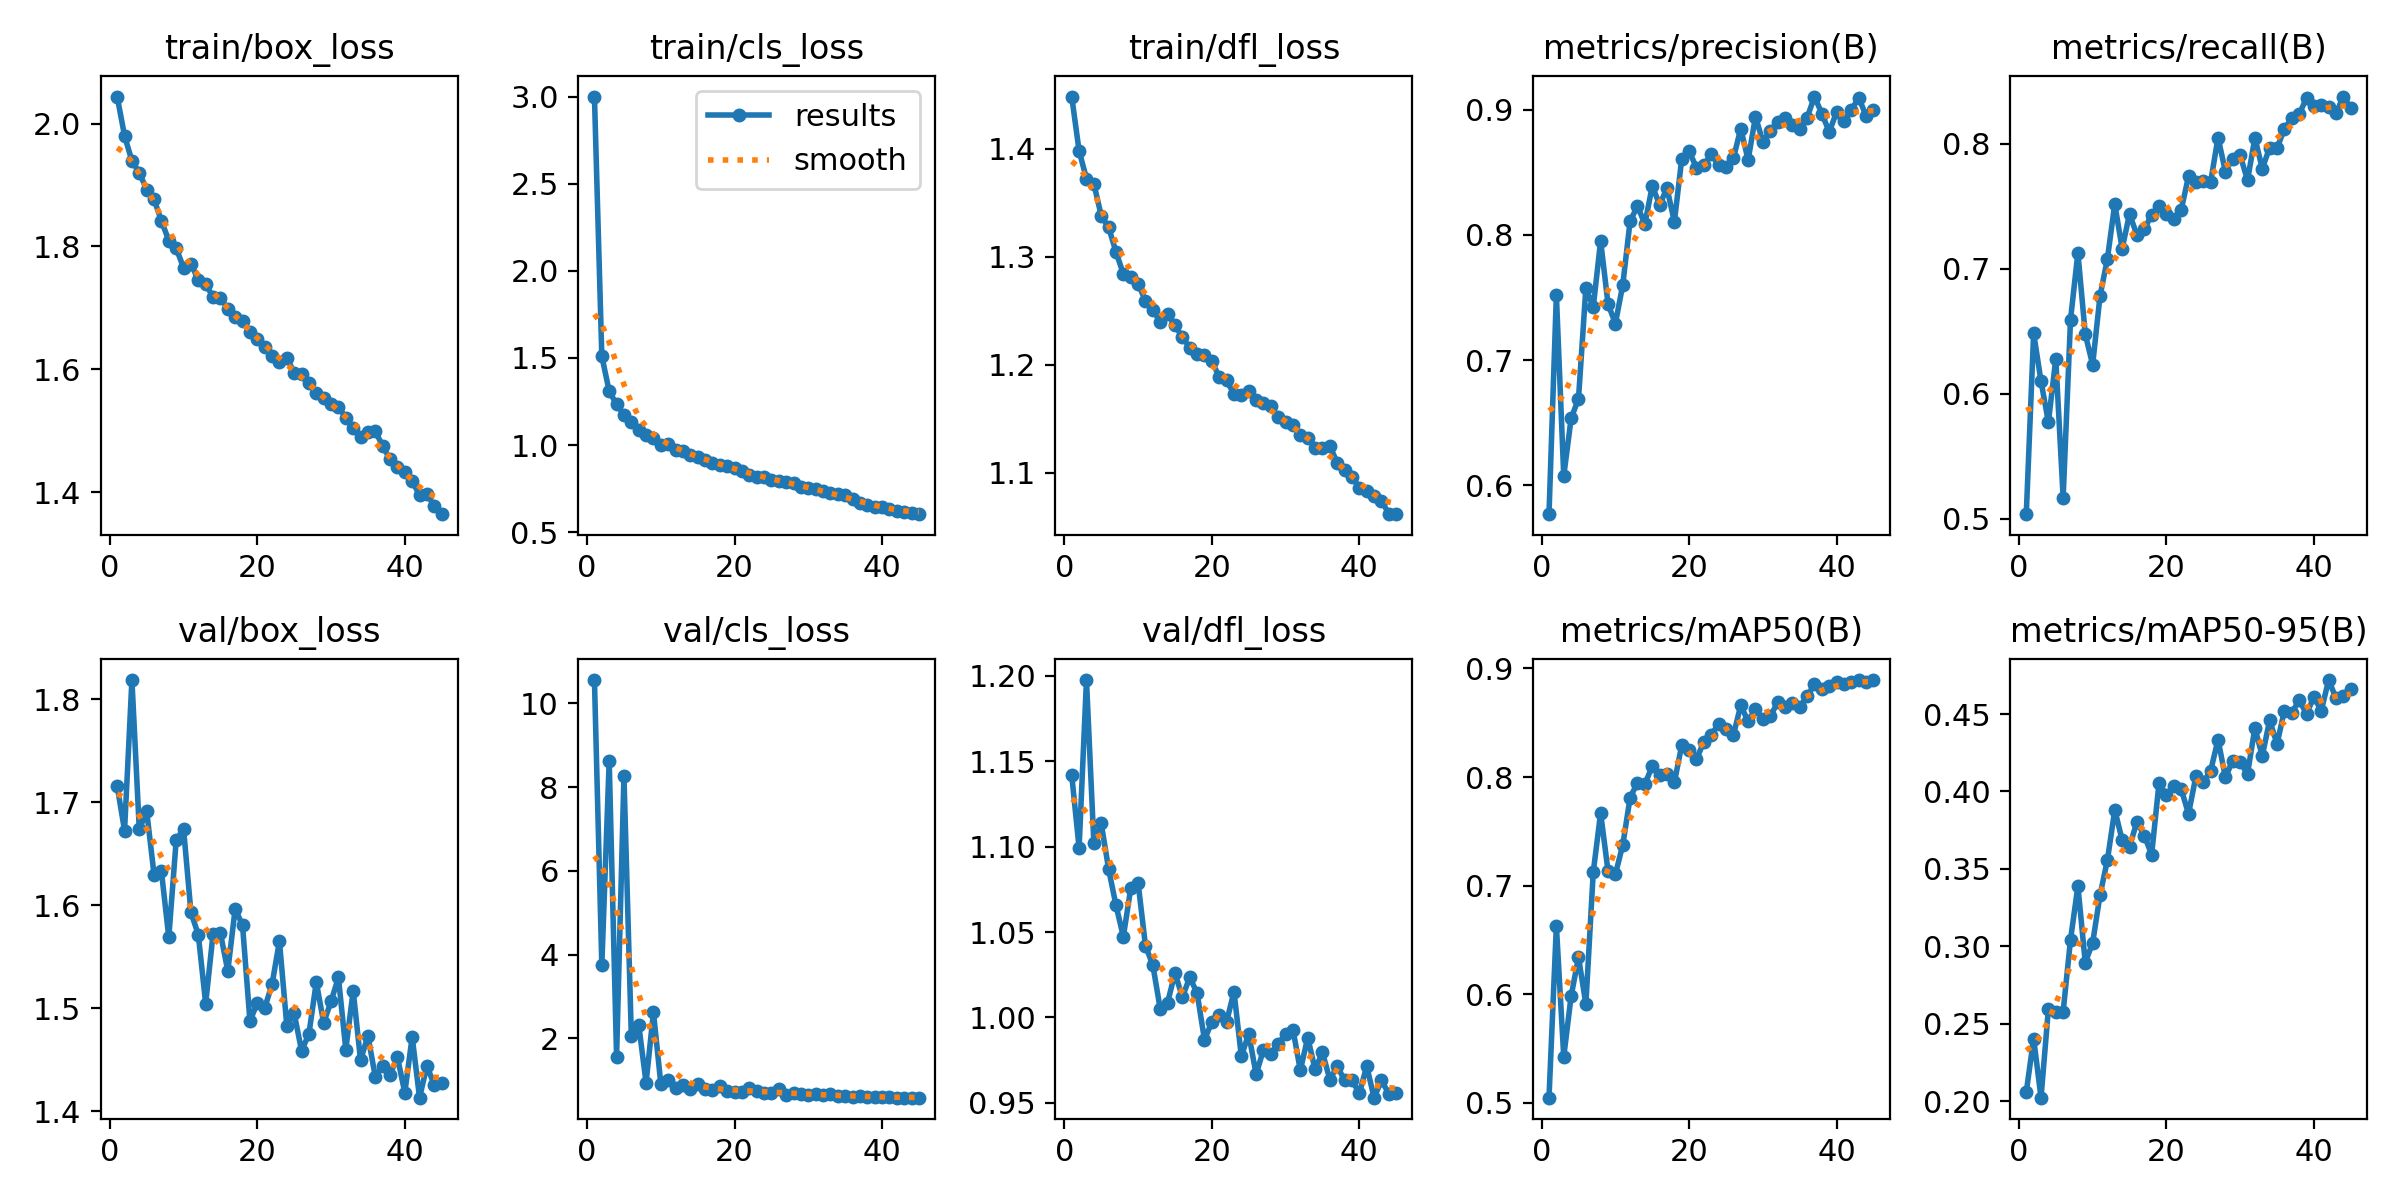

Data behind this chart, as committed beside it:
epoch, time, train/box_loss, train/cls_loss, train/dfl_loss, metrics/precision(B), metrics/recall(B), metrics/mAP50(B), metrics/mAP50-95(B), val/box_loss, val/cls_loss, val/dfl_loss, lr/pg0, lr/pg1, lr/pg2
1, 20.6, 2.044, 3, 1.448, 0.577, 0.5036, 0.5048, 0.206, 1.716, 10.56, 1.142, 0.0005536, 0.0005536, 0.0005536
2, 38.67, 1.98, 1.51, 1.398, 0.7521, 0.6483, 0.663, 0.2405, 1.673, 3.747, 1.099, 0.001085, 0.001085, 0.001085
3, 56.15, 1.939, 1.308, 1.372, 0.6075, 0.6099, 0.5425, 0.2024, 1.819, 8.633, 1.198, 0.001592, 0.001592, 0.001592
4, 74.01, 1.92, 1.234, 1.368, 0.6534, 0.5771, 0.5983, 0.2596, 1.674, 1.562, 1.102, 0.001557, 0.001557, 0.001557
5, 92.04, 1.892, 1.172, 1.338, 0.6692, 0.6278, 0.6342, 0.2579, 1.691, 8.262, 1.114, 0.00152, 0.00152, 0.00152
6, 109.7, 1.876, 1.133, 1.327, 0.7574, 0.5168, 0.591, 0.258, 1.63, 2.064, 1.087, 0.001484, 0.001484, 0.001484
7, 127.1, 1.842, 1.087, 1.305, 0.7424, 0.6592, 0.7123, 0.3043, 1.633, 2.327, 1.066, 0.001447, 0.001447, 0.001447
8, 144.7, 1.809, 1.058, 1.284, 0.7953, 0.7128, 0.7669, 0.339, 1.569, 0.9348, 1.047, 0.00141, 0.00141, 0.00141
9, 162.5, 1.797, 1.038, 1.281, 0.745, 0.6475, 0.7136, 0.2895, 1.663, 2.62, 1.076, 0.001374, 0.001374, 0.001374
10, 180.6, 1.766, 1.002, 1.275, 0.7292, 0.6232, 0.7105, 0.3024, 1.674, 0.9094, 1.079, 0.001337, 0.001337, 0.001337
11, 198.3, 1.772, 1.004, 1.259, 0.76, 0.6782, 0.7373, 0.3331, 1.593, 1.009, 1.042, 0.0013, 0.0013, 0.0013
12, 215.5, 1.745, 0.9737, 1.251, 0.8111, 0.7079, 0.7811, 0.3557, 1.571, 0.8225, 1.031, 0.001264, 0.001264, 0.001264
13, 233.1, 1.739, 0.9629, 1.24, 0.823, 0.7518, 0.7947, 0.3881, 1.505, 0.8756, 1.005, 0.001227, 0.001227, 0.001227
14, 250.9, 1.718, 0.9445, 1.247, 0.8087, 0.716, 0.7934, 0.3687, 1.572, 0.7846, 1.009, 0.00119, 0.00119, 0.00119
15, 268.6, 1.716, 0.9338, 1.237, 0.839, 0.7438, 0.81, 0.3644, 1.573, 0.8965, 1.026, 0.001154, 0.001154, 0.001154
16, 286.1, 1.699, 0.9147, 1.225, 0.8241, 0.727, 0.802, 0.3804, 1.536, 0.7945, 1.012, 0.001117, 0.001117, 0.001117
17, 304.2, 1.686, 0.8995, 1.216, 0.8373, 0.7314, 0.8023, 0.3716, 1.597, 0.7709, 1.023, 0.00108, 0.00108, 0.00108
18, 322.1, 1.678, 0.8871, 1.21, 0.8105, 0.7433, 0.7951, 0.3593, 1.58, 0.8646, 1.014, 0.001044, 0.001044, 0.001044
19, 339.8, 1.661, 0.8786, 1.209, 0.8606, 0.75, 0.8293, 0.4054, 1.488, 0.7318, 0.9869, 0.001007, 0.001007, 0.001007
20, 358.2, 1.649, 0.8671, 1.204, 0.8668, 0.7441, 0.8251, 0.3977, 1.505, 0.7168, 0.9973, 0.0009702, 0.0009702, 0.0009702
21, 376.1, 1.636, 0.8502, 1.188, 0.8537, 0.7398, 0.8164, 0.4038, 1.5, 0.7101, 1.001, 0.0009335, 0.0009335, 0.0009335
22, 394.2, 1.622, 0.8301, 1.185, 0.8558, 0.7469, 0.8325, 0.4017, 1.523, 0.8075, 0.9974, 0.0008968, 0.0008968, 0.0008968
23, 412.2, 1.612, 0.8186, 1.173, 0.8644, 0.7739, 0.8387, 0.3856, 1.565, 0.7361, 1.015, 0.0008602, 0.0008602, 0.0008602
24, 430.1, 1.619, 0.8183, 1.172, 0.8558, 0.7695, 0.8489, 0.4099, 1.483, 0.6994, 0.9772, 0.0008235, 0.0008235, 0.0008235
25, 447.7, 1.595, 0.8015, 1.176, 0.8543, 0.7704, 0.8438, 0.406, 1.495, 0.6991, 0.9904, 0.0007868, 0.0007868, 0.0007868
26, 465.6, 1.592, 0.7957, 1.167, 0.8611, 0.7695, 0.8385, 0.4133, 1.459, 0.7767, 0.9667, 0.0007501, 0.0007501, 0.0007501
27, 483.7, 1.578, 0.7869, 1.165, 0.885, 0.805, 0.8659, 0.4335, 1.475, 0.6498, 0.981, 0.0007135, 0.0007135, 0.0007135
28, 501.7, 1.562, 0.7847, 1.161, 0.8599, 0.7778, 0.8513, 0.4091, 1.526, 0.694, 0.9786, 0.0006768, 0.0006768, 0.0006768
29, 519.4, 1.553, 0.7593, 1.151, 0.8945, 0.7881, 0.8628, 0.4199, 1.486, 0.6622, 0.9846, 0.0006401, 0.0006401, 0.0006401
30, 537.1, 1.543, 0.7546, 1.147, 0.8744, 0.7908, 0.8536, 0.4187, 1.507, 0.6537, 0.9902, 0.0006035, 0.0006035, 0.0006035
31, 554.8, 1.539, 0.7484, 1.144, 0.8832, 0.7709, 0.8558, 0.4115, 1.53, 0.6596, 0.9928, 0.0005668, 0.0005668, 0.0005668
32, 572.3, 1.521, 0.7346, 1.135, 0.8902, 0.8047, 0.8686, 0.441, 1.46, 0.6442, 0.969, 0.0005301, 0.0005301, 0.0005301
33, 590.3, 1.504, 0.7228, 1.132, 0.8934, 0.7801, 0.8643, 0.4229, 1.517, 0.6561, 0.9882, 0.0004934, 0.0004934, 0.0004934
34, 608.2, 1.491, 0.7161, 1.123, 0.8875, 0.797, 0.868, 0.446, 1.45, 0.6313, 0.9695, 0.0004568, 0.0004568, 0.0004568
35, 626.5, 1.497, 0.7137, 1.123, 0.8848, 0.7965, 0.8643, 0.4306, 1.473, 0.6238, 0.9794, 0.0004201, 0.0004201, 0.0004201
36, 645.5, 1.499, 0.6884, 1.125, 0.8936, 0.8118, 0.8744, 0.4523, 1.434, 0.6081, 0.9635, 0.0003834, 0.0003834, 0.0003834
37, 663.6, 1.475, 0.6696, 1.109, 0.9105, 0.8205, 0.8854, 0.4507, 1.444, 0.6131, 0.9715, 0.0003467, 0.0003467, 0.0003467
38, 681.4, 1.454, 0.6569, 1.103, 0.8968, 0.8236, 0.8806, 0.4589, 1.436, 0.6048, 0.9631, 0.0003101, 0.0003101, 0.0003101
39, 699.2, 1.442, 0.6459, 1.096, 0.8822, 0.8365, 0.8834, 0.4502, 1.453, 0.5972, 0.9632, 0.0002734, 0.0002734, 0.0002734
40, 717.1, 1.432, 0.6442, 1.086, 0.8983, 0.83, 0.8875, 0.461, 1.418, 0.5978, 0.9556, 0.0002367, 0.0002367, 0.0002367
41, 735.4, 1.417, 0.6311, 1.083, 0.8912, 0.8307, 0.8859, 0.4522, 1.472, 0.5994, 0.9714, 0.0002, 0.0002, 0.0002
42, 752.9, 1.396, 0.6217, 1.079, 0.8999, 0.8291, 0.8877, 0.4719, 1.413, 0.5838, 0.953, 0.0001634, 0.0001634, 0.0001634
43, 771, 1.397, 0.6152, 1.074, 0.9095, 0.8245, 0.8891, 0.4602, 1.444, 0.5836, 0.963, 0.0001267, 0.0001267, 0.0001267
44, 788, 1.378, 0.6096, 1.062, 0.895, 0.8378, 0.8879, 0.4618, 1.425, 0.5823, 0.9553, 9.0018e-05, 9.0018e-05, 9.0018e-05
45, 805.5, 1.364, 0.603, 1.062, 0.8999, 0.8285, 0.8892, 0.4664, 1.427, 0.5801, 0.9559, 5.3344e-05, 5.3344e-05, 5.3344e-05
